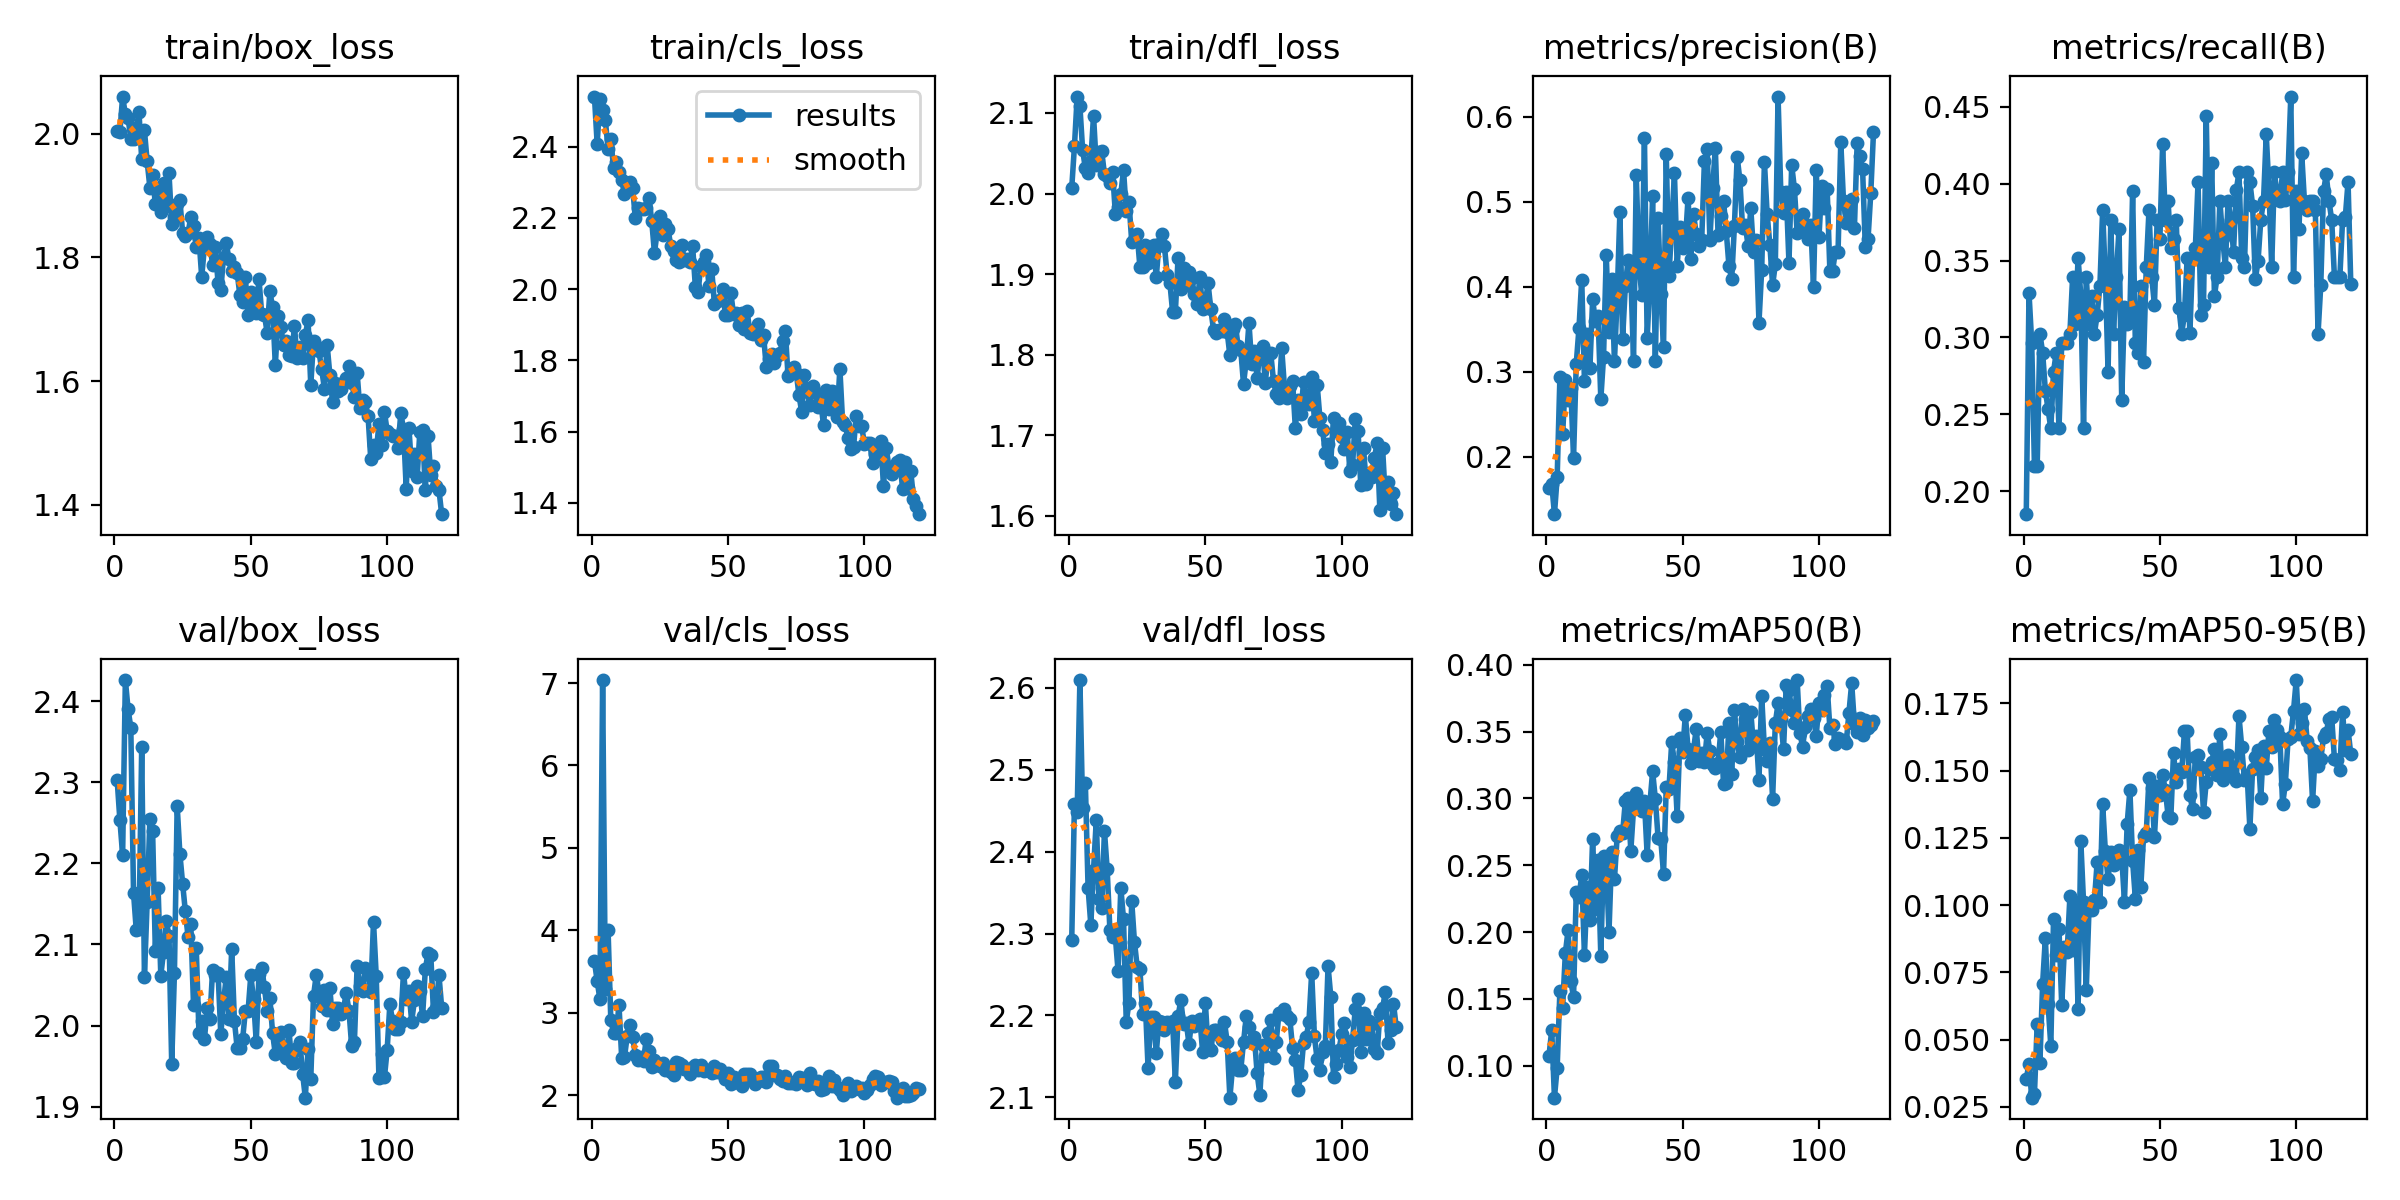

Source data for this figure (header and first rows):
epoch, time, train/box_loss, train/cls_loss, train/dfl_loss, metrics/precision(B), metrics/recall(B), metrics/mAP50(B), metrics/mAP50-95(B), val/box_loss, val/cls_loss, val/dfl_loss, lr/pg0, lr/pg1, lr/pg2
1, 22.61, 2.004, 2.541, 2.007, 0.1638, 0.1849, 0.1076, 0.03531, 2.303, 3.622, 2.292, 0.0001647, 0.0001647, 0.06723
2, 43.07, 2.003, 2.408, 2.059, 0.1685, 0.3291, 0.1266, 0.0411, 2.253, 3.385, 2.458, 0.0003313, 0.0003313, 0.03406
3, 63.1, 2.06, 2.534, 2.12, 0.1325, 0.2963, 0.07616, 0.02842, 2.21, 3.162, 2.449, 0.0004979, 0.0004979, 0.0008947
4, 83.03, 2.032, 2.502, 2.109, 0.1761, 0.216, 0.09866, 0.02981, 2.426, 7.037, 2.609, 0.0004997, 0.0004997, 0.0004997
5, 102.6, 2.026, 2.475, 2.054, 0.2937, 0.216, 0.1561, 0.05572, 2.39, 3.289, 2.453, 0.0004995, 0.0004995, 0.0004995
6, 122, 1.992, 2.393, 2.031, 0.2263, 0.3025, 0.1436, 0.04146, 2.368, 3.999, 2.483, 0.0004992, 0.0004992, 0.0004992
7, 141.1, 1.992, 2.422, 2.025, 0.2899, 0.2901, 0.1843, 0.07076, 2.164, 2.911, 2.356, 0.0004989, 0.0004989, 0.0004989
8, 160.5, 2.009, 2.34, 2.041, 0.2666, 0.2654, 0.2014, 0.0878, 2.118, 2.757, 2.311, 0.0004985, 0.0004985, 0.0004985
9, 179.9, 2.035, 2.356, 2.097, 0.2811, 0.2531, 0.1634, 0.06311, 2.119, 2.757, 2.378, 0.000498, 0.000498, 0.000498
10, 199.2, 1.959, 2.329, 2.035, 0.1987, 0.2407, 0.1515, 0.04773, 2.344, 3.091, 2.438, 0.0004975, 0.0004975, 0.0004975
11, 218.4, 2.006, 2.307, 2.051, 0.3097, 0.2778, 0.23, 0.09501, 2.06, 2.447, 2.342, 0.000497, 0.000497, 0.000497
12, 237.8, 1.955, 2.266, 2.052, 0.3516, 0.2901, 0.2262, 0.08163, 2.153, 2.457, 2.331, 0.0004963, 0.0004963, 0.0004963
13, 257.4, 1.913, 2.296, 2.024, 0.4085, 0.2407, 0.2424, 0.09115, 2.255, 2.711, 2.425, 0.0004956, 0.0004956, 0.0004956
14, 276.8, 1.933, 2.3, 2.022, 0.2895, 0.2963, 0.1831, 0.0627, 2.239, 2.853, 2.378, 0.0004949, 0.0004949, 0.0004949
15, 296.3, 1.886, 2.285, 2.014, 0.344, 0.2963, 0.2339, 0.08441, 2.092, 2.706, 2.304, 0.000494, 0.000494, 0.000494
16, 315.9, 1.913, 2.199, 2.027, 0.3041, 0.2963, 0.2094, 0.08265, 2.17, 2.491, 2.296, 0.0004932, 0.0004932, 0.0004932
17, 335.6, 1.874, 2.228, 1.975, 0.3853, 0.3025, 0.2695, 0.1032, 2.062, 2.432, 2.296, 0.0004922, 0.0004922, 0.0004922
18, 355.3, 1.92, 2.226, 1.983, 0.36, 0.3395, 0.2171, 0.08328, 2.091, 2.461, 2.254, 0.0004912, 0.0004912, 0.0004912
19, 374.7, 1.884, 2.226, 1.999, 0.3658, 0.3086, 0.2537, 0.101, 2.129, 2.419, 2.356, 0.0004902, 0.0004902, 0.0004902
20, 394.2, 1.936, 2.227, 2.029, 0.2678, 0.3518, 0.1821, 0.06131, 2.111, 2.682, 2.317, 0.0004891, 0.0004891, 0.0004891
21, 413.6, 1.855, 2.255, 1.978, 0.3173, 0.3272, 0.2566, 0.1239, 1.953, 2.536, 2.192, 0.0004879, 0.0004879, 0.0004879
22, 433.2, 1.866, 2.193, 1.989, 0.4373, 0.2407, 0.2504, 0.1011, 2.065, 2.336, 2.216, 0.0004867, 0.0004867, 0.0004867
23, 452.7, 1.887, 2.102, 1.94, 0.3463, 0.3395, 0.2, 0.06859, 2.271, 2.43, 2.339, 0.0004854, 0.0004854, 0.0004854
24, 472.2, 1.892, 2.16, 1.942, 0.4087, 0.3086, 0.2595, 0.09824, 2.212, 2.393, 2.29, 0.000484, 0.000484, 0.000484
25, 492, 1.84, 2.206, 1.95, 0.3126, 0.3272, 0.2395, 0.09834, 2.175, 2.357, 2.26, 0.0004826, 0.0004826, 0.0004826
26, 511.6, 1.835, 2.153, 1.909, 0.3874, 0.3025, 0.2716, 0.1019, 2.141, 2.389, 2.257, 0.0004812, 0.0004812, 0.0004812
27, 531.2, 1.84, 2.182, 1.908, 0.488, 0.3148, 0.2758, 0.1161, 2.109, 2.298, 2.202, 0.0004796, 0.0004796, 0.0004796
28, 550.9, 1.865, 2.169, 1.936, 0.3389, 0.3333, 0.274, 0.101, 2.125, 2.311, 2.215, 0.0004781, 0.0004781, 0.0004781
29, 570.6, 1.851, 2.12, 1.914, 0.4012, 0.3827, 0.2982, 0.1377, 2.025, 2.276, 2.136, 0.0004764, 0.0004764, 0.0004764
30, 590.4, 1.816, 2.106, 1.931, 0.4317, 0.3395, 0.3002, 0.1201, 2.096, 2.247, 2.198, 0.0004748, 0.0004748, 0.0004748
31, 610, 1.831, 2.082, 1.937, 0.4144, 0.2778, 0.2609, 0.1096, 1.99, 2.398, 2.198, 0.000473, 0.000473, 0.000473
32, 629.5, 1.768, 2.075, 1.896, 0.3133, 0.3765, 0.292, 0.1196, 2.006, 2.387, 2.154, 0.0004712, 0.0004712, 0.0004712
33, 649, 1.817, 2.125, 1.938, 0.531, 0.3025, 0.3041, 0.1148, 1.983, 2.371, 2.194, 0.0004694, 0.0004694, 0.0004694
34, 668.5, 1.833, 2.081, 1.95, 0.4283, 0.3395, 0.2936, 0.1195, 2.021, 2.317, 2.193, 0.0004675, 0.0004675, 0.0004675
35, 688, 1.822, 2.085, 1.935, 0.3898, 0.3704, 0.2905, 0.1205, 2.008, 2.313, 2.182, 0.0004655, 0.0004655, 0.0004655
36, 707.5, 1.788, 2.076, 1.899, 0.5755, 0.2593, 0.2977, 0.1182, 2.069, 2.254, 2.192, 0.0004635, 0.0004635, 0.0004635
37, 727.2, 1.818, 2.121, 1.889, 0.3392, 0.3201, 0.2579, 0.1013, 2.062, 2.335, 2.187, 0.0004615, 0.0004615, 0.0004615
38, 747.1, 1.758, 2.007, 1.853, 0.406, 0.3086, 0.296, 0.1302, 2.065, 2.367, 2.193, 0.0004594, 0.0004594, 0.0004594
39, 766.7, 1.747, 1.992, 1.852, 0.5073, 0.3148, 0.3202, 0.1428, 1.989, 2.31, 2.119, 0.0004572, 0.0004572, 0.0004572
40, 786.5, 1.801, 2.066, 1.92, 0.3128, 0.3951, 0.2996, 0.1164, 2.029, 2.36, 2.199, 0.000455, 0.000455, 0.000455
41, 806.1, 1.823, 2.077, 1.881, 0.4812, 0.2963, 0.2705, 0.1024, 2.06, 2.292, 2.218, 0.0004527, 0.0004527, 0.0004527
42, 825.8, 1.797, 2.095, 1.907, 0.3914, 0.2901, 0.2693, 0.1205, 2.008, 2.309, 2.19, 0.0004504, 0.0004504, 0.0004504
43, 845.2, 1.778, 2.009, 1.887, 0.3295, 0.3333, 0.2436, 0.1067, 2.094, 2.301, 2.191, 0.0004481, 0.0004481, 0.0004481
44, 864.6, 1.784, 2.057, 1.902, 0.556, 0.2839, 0.3089, 0.1255, 2.006, 2.27, 2.166, 0.0004457, 0.0004457, 0.0004457
45, 884, 1.775, 1.957, 1.895, 0.4126, 0.3457, 0.3072, 0.1267, 1.972, 2.349, 2.194, 0.0004432, 0.0004432, 0.0004432
46, 904.6, 1.739, 1.967, 1.875, 0.4721, 0.3827, 0.342, 0.1471, 1.973, 2.279, 2.187, 0.0004407, 0.0004407, 0.0004407
47, 924.6, 1.728, 1.968, 1.862, 0.5338, 0.3395, 0.327, 0.1434, 1.983, 2.323, 2.193, 0.0004382, 0.0004382, 0.0004382
48, 944.4, 1.769, 2.001, 1.896, 0.425, 0.321, 0.287, 0.1253, 2.018, 2.262, 2.196, 0.0004356, 0.0004356, 0.0004356
49, 964.3, 1.706, 1.928, 1.856, 0.4703, 0.3765, 0.3452, 0.1443, 2.017, 2.19, 2.156, 0.0004329, 0.0004329, 0.0004329
50, 984.1, 1.744, 1.928, 1.865, 0.4459, 0.3642, 0.3343, 0.141, 2.062, 2.27, 2.216, 0.0004302, 0.0004302, 0.0004302
51, 1004, 1.726, 1.99, 1.888, 0.4529, 0.4259, 0.3624, 0.1484, 2.033, 2.135, 2.162, 0.0004275, 0.0004275, 0.0004275
52, 1024, 1.71, 1.93, 1.857, 0.5048, 0.3765, 0.3369, 0.1427, 1.98, 2.222, 2.158, 0.0004247, 0.0004247, 0.0004247
53, 1048, 1.765, 1.933, 1.831, 0.4327, 0.3889, 0.3264, 0.1333, 2.063, 2.167, 2.182, 0.0004219, 0.0004219, 0.0004219
54, 1074, 1.709, 1.899, 1.826, 0.4859, 0.358, 0.3365, 0.1323, 2.071, 2.145, 2.183, 0.0004191, 0.0004191, 0.0004191
55, 1101, 1.707, 1.934, 1.83, 0.4621, 0.3642, 0.3518, 0.1566, 2.048, 2.116, 2.176, 0.0004162, 0.0004162, 0.0004162
56, 1121, 1.678, 1.889, 1.829, 0.4482, 0.3765, 0.3279, 0.1459, 2.018, 2.255, 2.17, 0.0004132, 0.0004132, 0.0004132
57, 1141, 1.745, 1.939, 1.844, 0.4547, 0.3191, 0.3341, 0.1506, 2.034, 2.261, 2.192, 0.0004103, 0.0004103, 0.0004103
58, 1161, 1.719, 1.877, 1.828, 0.5482, 0.3025, 0.3272, 0.1494, 1.99, 2.261, 2.168, 0.0004072, 0.0004072, 0.0004072
59, 1181, 1.626, 1.873, 1.799, 0.5622, 0.3148, 0.3486, 0.1647, 1.965, 2.179, 2.1, 0.0004042, 0.0004042, 0.0004042
60, 1201, 1.705, 1.889, 1.832, 0.4551, 0.3518, 0.3354, 0.1646, 1.981, 2.139, 2.138, 0.0004011, 0.0004011, 0.0004011
... 60 more rows
